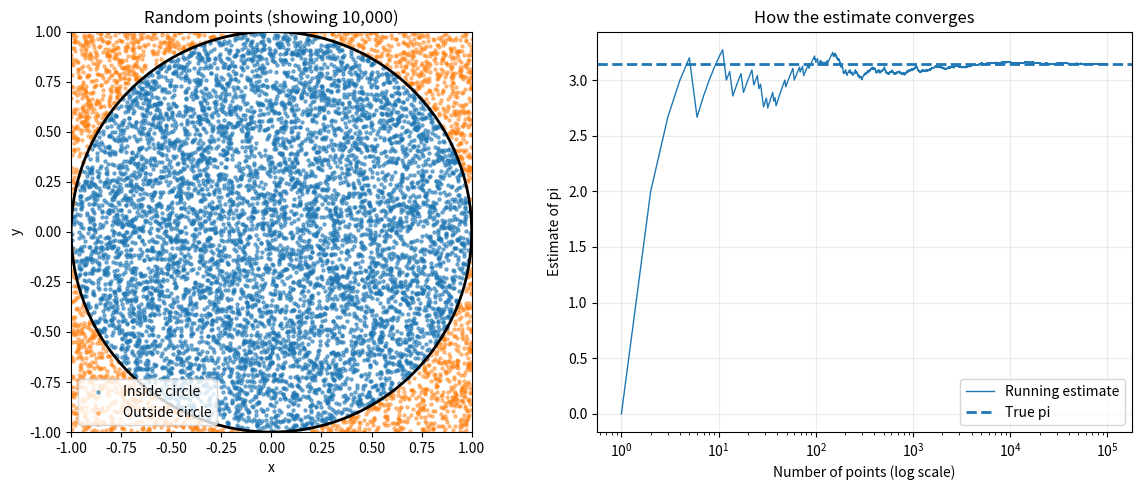
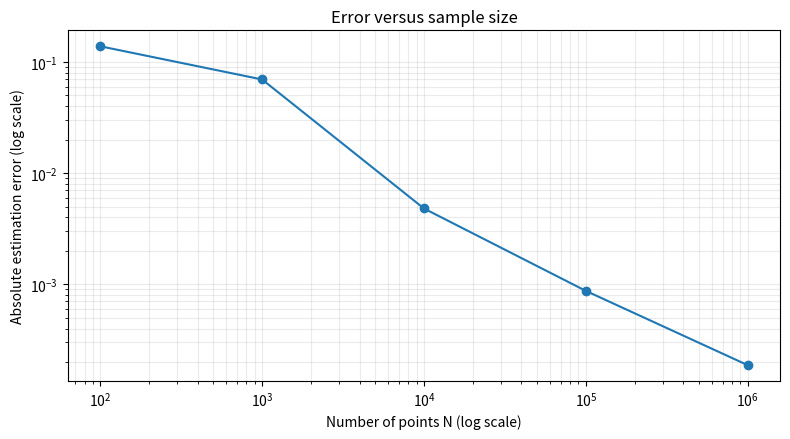

The matplotlib source for these figures, in order:
import numpy as np
import matplotlib.pyplot as plt
from math import pi


def estimate_pi(n_points=100_000, seed=42, make_plots=True):
    """
    Generate uniformly distributed points in [-1, 1] x [-1, 1].
    Points satisfying x^2 + y^2 <= 1 are inside the unit circle.
    Estimate pi using: pi_hat = 4 * (inside_count / total_count).
    """
    rng = np.random.default_rng(seed)
    x = rng.uniform(-1, 1, n_points)
    y = rng.uniform(-1, 1, n_points)

    inside = x**2 + y**2 <= 1
    inside_count = int(inside.sum())
    pi_hat = 4 * inside_count / n_points

    print(f"Number of points:       {n_points:,}")
    print(f"Points inside circle:   {inside_count:,}")
    print(f"Estimated pi:           {pi_hat:.8f}")
    print(f"True pi:                {pi:.8f}")
    print(f"Absolute error:         {abs(pi_hat - pi):.8f}")

    if make_plots:
        shown = min(n_points, 10_000)
        fig, axes = plt.subplots(1, 2, figsize=(12, 5))

        ax = axes[0]
        ax.scatter(x[:shown][inside[:shown]], y[:shown][inside[:shown]],
                   s=5, alpha=0.55, label="Inside circle")
        ax.scatter(x[:shown][~inside[:shown]], y[:shown][~inside[:shown]],
                   s=5, alpha=0.45, label="Outside circle")
        circle = plt.Circle((0, 0), 1, fill=False, linewidth=2)
        ax.add_patch(circle)
        ax.set_xlim(-1, 1)
        ax.set_ylim(-1, 1)
        ax.set_aspect("equal")
        ax.set_title(f"Random points (showing {shown:,})")
        ax.set_xlabel("x")
        ax.set_ylabel("y")
        ax.legend()

        # Estimate after each point, for the convergence plot.
        running_inside = np.cumsum(inside)
        counts = np.arange(1, n_points + 1)
        running_estimate = 4 * running_inside / counts

        ax = axes[1]
        ax.plot(counts, running_estimate, linewidth=1, label="Running estimate")
        ax.axhline(pi, linestyle="--", linewidth=2, label="True pi")
        ax.set_xscale("log")
        ax.set_xlabel("Number of points (log scale)")
        ax.set_ylabel("Estimate of pi")
        ax.set_title("How the estimate converges")
        ax.legend()
        ax.grid(True, alpha=0.25)

        plt.tight_layout()
        plt.show()

    return pi_hat


def compare_sample_sizes(sample_sizes=(100, 1_000, 10_000, 100_000, 1_000_000),
                         seed=42):
    """Compare estimates at increasing sample sizes using one shared sample."""
    rng = np.random.default_rng(seed)
    max_n = max(sample_sizes)
    x = rng.uniform(-1, 1, max_n)
    y = rng.uniform(-1, 1, max_n)
    inside = x**2 + y**2 <= 1

    print("\nSample-size comparison")
    print("-" * 55)
    print(f"{'N':>12} {'Estimated pi':>16} {'Absolute error':>18}")
    print("-" * 55)

    estimates = []
    errors = []
    for n in sample_sizes:
        estimate = 4 * inside[:n].mean()
        error = abs(estimate - pi)
        estimates.append(estimate)
        errors.append(error)
        print(f"{n:>12,} {estimate:>16.8f} {error:>18.8f}")

    plt.figure(figsize=(8, 4.5))
    plt.loglog(sample_sizes, errors, marker="o")
    plt.xlabel("Number of points N (log scale)")
    plt.ylabel("Absolute estimation error (log scale)")
    plt.title("Error versus sample size")
    plt.grid(True, which="both", alpha=0.25)
    plt.tight_layout()
    plt.show()


if __name__ == "__main__":
    estimate_pi(n_points=100_000, seed=42, make_plots=True)
    compare_sample_sizes()
